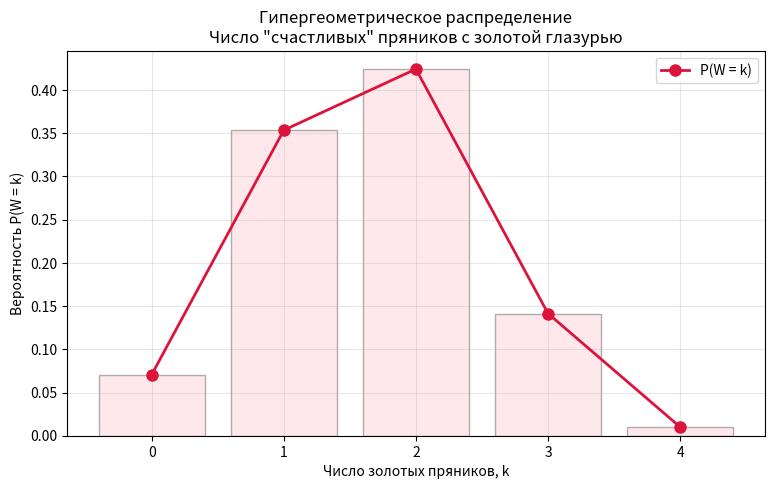

Python code for this plot:
import numpy as np
import matplotlib.pyplot as plt
from scipy.stats import hypergeom

[N, M, n] = [12, 5, 4]

X = np.arange(0, n + 1)

# Создаём объект гипергеометрического распределения
geom_dist = hypergeom(M=N, n=M, N=n)  # M — общее, n — успехи, N — выборка

# Вероятности
probabilities = geom_dist.pmf(X)

# Характеристики
mean = geom_dist.mean()
var = geom_dist.var()
std = geom_dist.std()

# Мода — автоматически, как вы делали
max_prob = probabilities.max()
mode = X[np.isclose(probabilities, max_prob)]

print(f"Мат. ожидание = {mean:.4f}")
print(f"Дисперсия = {var:.4f}")
print(f"Среднее  ква. отклонение = {std:.4f}")
print(f"Мода = {mode.tolist()}")

# График — многоугольник распределения
plt.figure(figsize=(9, 5))
plt.plot(X, probabilities, 'o-', linewidth=2, markersize=8, color='crimson', label='P(W = k)')
plt.bar(X, probabilities, alpha=0.3, color='lightpink', edgecolor='black')

plt.title('Гипергеометрическое распределение\nЧисло "счастливых" пряников с золотой глазурью', fontsize=12)
plt.xlabel('Число золотых пряников, k')
plt.ylabel('Вероятность P(W = k)')
plt.xticks(X)
plt.grid(True, alpha=0.3)
plt.legend()
plt.show()
